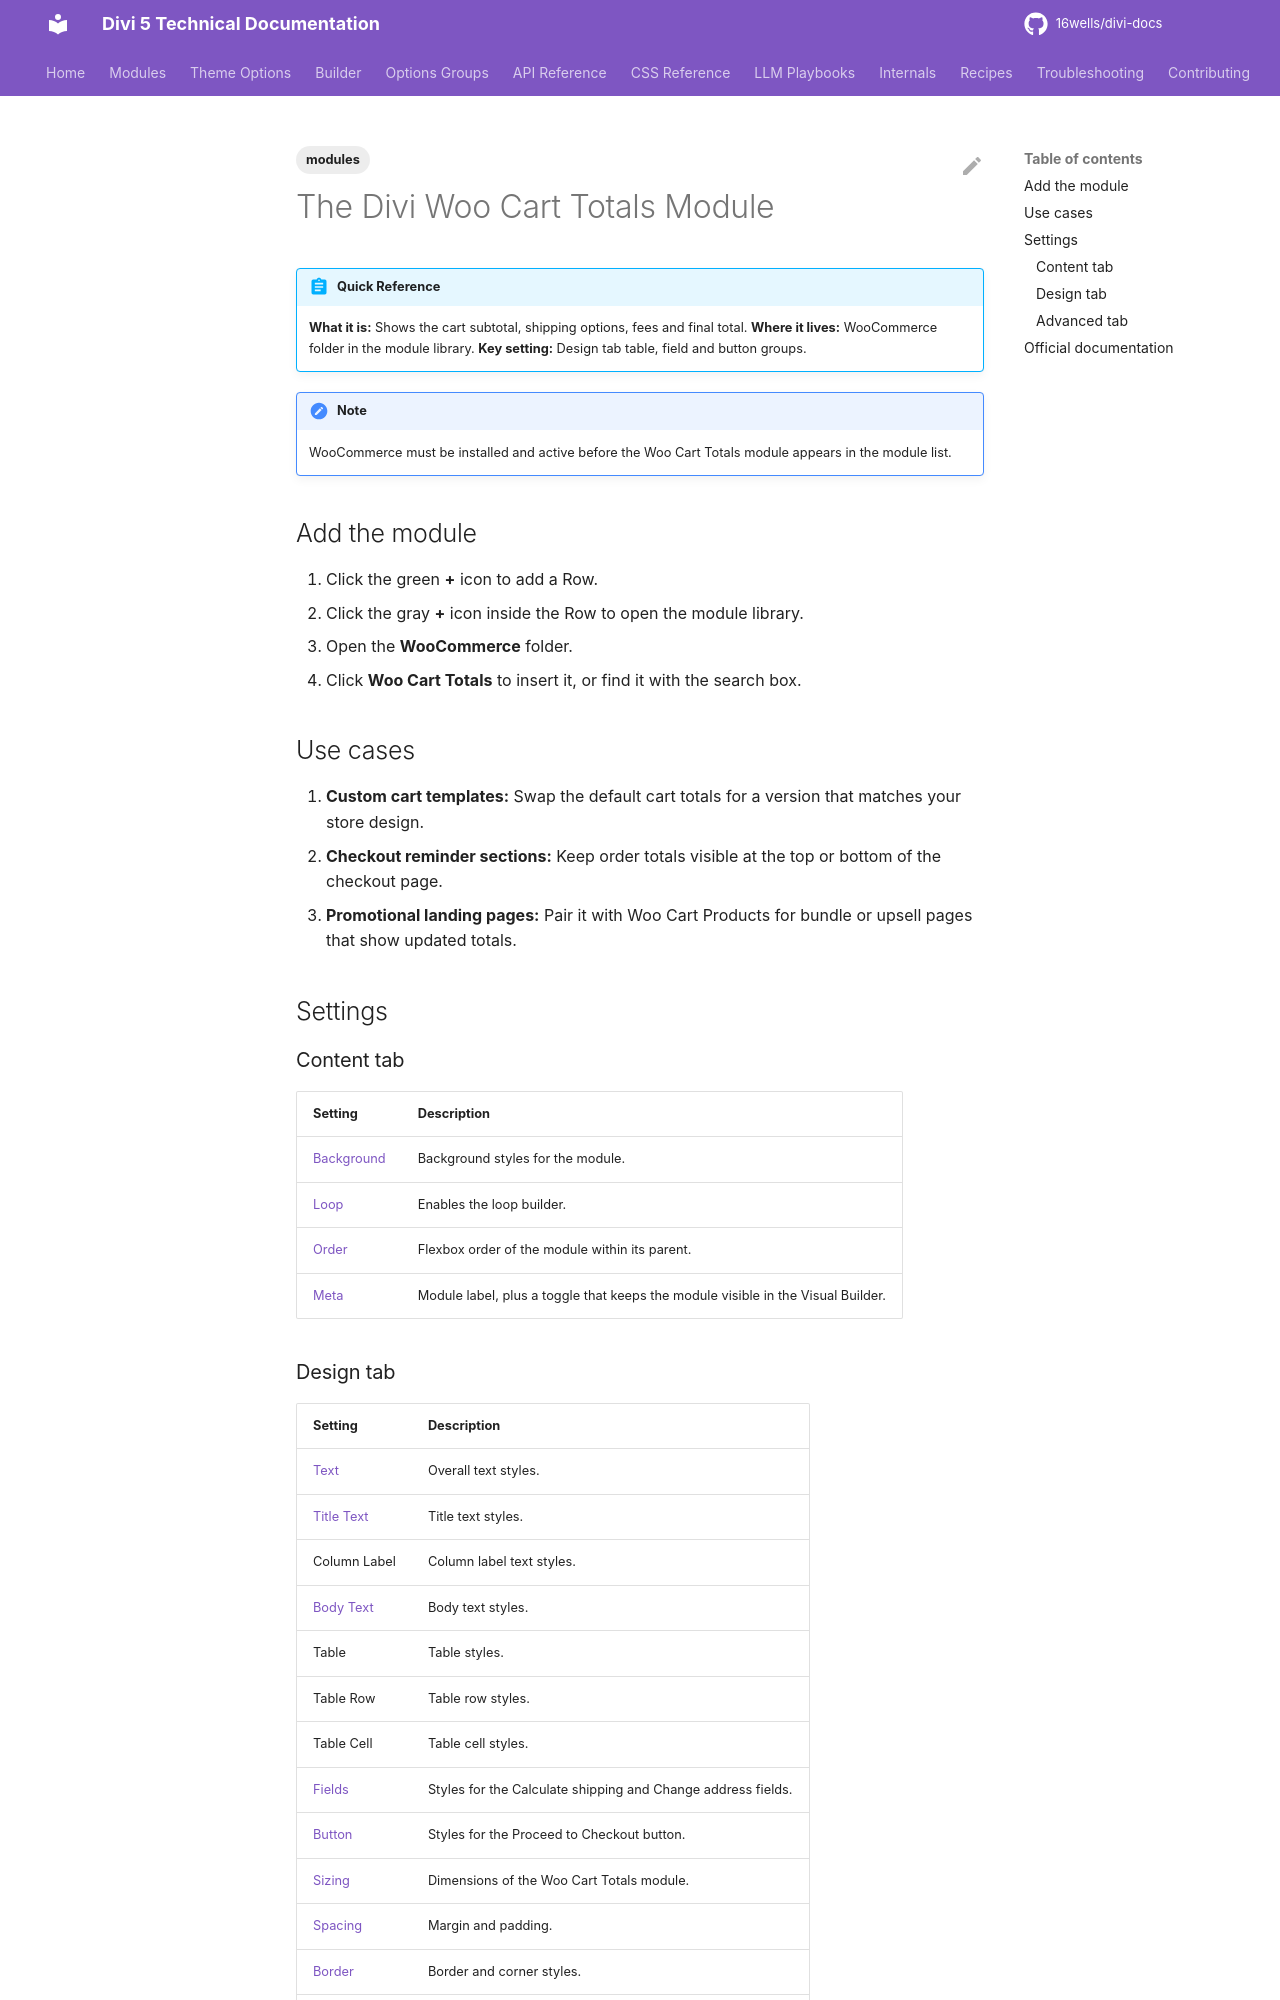

repository: 16wells/divi-docs · page: modules/the-divi-woo-cart-totals-module/index.html · generator: mkdocs

---
title: "The Divi Woo Cart Totals Module"
description: "The Divi 5 Woo Cart Totals module displays cart subtotal, shipping, fees and the final total with full styling."
description: "The Divi 5 Woo Cart Totals module displays cart subtotal, shipping, fees and the final total with full styling."
description: "The Divi 5 Woo Cart Totals module displays cart subtotal, shipping, fees and the final total with full styling."
description: "The Divi 5 Woo Cart Totals module displays cart subtotal, shipping, fees and the final total with full styling."
description: "The Divi 5 Woo Cart Totals module displays cart subtotal, shipping, fees and the final total with full styling."
category: modules
tags: [modules]
related: []
divi_version: "5.x"
last_updated: 2026-11-04
source_url: "https://help.elegantthemes.com/en/articles/12095355"
---

# The Divi Woo Cart Totals Module

!!! abstract "Quick Reference"
    **What it is:** Shows the cart subtotal, shipping options, fees and final total.
    **Where it lives:** WooCommerce folder in the module library.
    **Key setting:** Design tab table, field and button groups.

!!! note
    WooCommerce must be installed and active before the Woo Cart Totals module appears in the module list.

## Add the module

1. Click the green **+** icon to add a Row.
2. Click the gray **+** icon inside the Row to open the module library.
3. Open the **WooCommerce** folder.
4. Click **Woo Cart Totals** to insert it, or find it with the search box.

## Use cases

1. **Custom cart templates:** Swap the default cart totals for a version that matches your store design.
2. **Checkout reminder sections:** Keep order totals visible at the top or bottom of the checkout page.
3. **Promotional landing pages:** Pair it with Woo Cart Products for bundle or upsell pages that show updated totals.

## Settings

### Content tab

| Setting | Description |
|---|---|
| [Background](../options-groups/background.md) | Background styles for the module. |
| [Loop](../builder/loop-builder.md) | Enables the loop builder. |
| [Order](../builder/understanding-flex-order-option-in-divi-5.md) | Flexbox order of the module within its parent. |
| [Meta](../options-groups/meta.md) | Module label, plus a toggle that keeps the module visible in the Visual Builder. |
